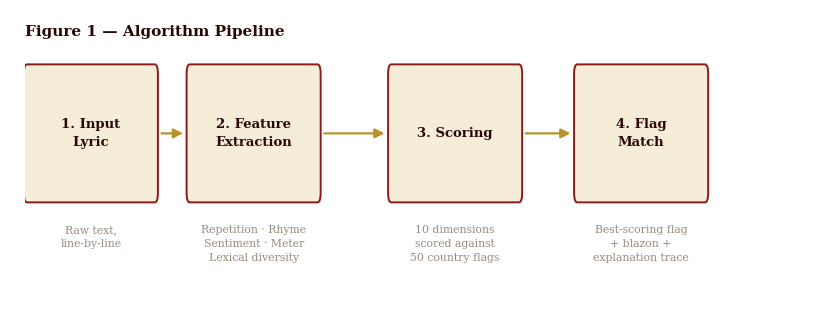

This chart was generated by the following Python code: (Note: this script raises an exception after producing the figure.)
"""
COMPLIT 156 — Flag-from-Lyric
Report Figures
Run: python figures/generate_figures.py
Outputs: figures/fig1_pipeline.png  … fig5_mapping.png
Requires: matplotlib, numpy
"""

import numpy as np
import matplotlib.pyplot as plt
import matplotlib.patches as mpatches
import matplotlib.patheffects as pe
from matplotlib.patches import FancyArrowPatch, FancyBboxPatch
from matplotlib import rcParams

# ── Global style ──────────────────────────────────────────────────────────────
rcParams.update({
    "font.family": "serif",
    "font.size": 10,
    "axes.spines.top": False,
    "axes.spines.right": False,
    "axes.spines.left": False,
    "axes.spines.bottom": False,
    "xtick.bottom": False,
    "ytick.left": False,
    "figure.dpi": 150,
    "savefig.dpi": 300,
    "savefig.bbox": "tight",
    "savefig.pad_inches": 0.25,
})

RED    = "#8B1A1A"
GOLD   = "#B8922A"
CREAM  = "#F5EDD8"
LIGHT  = "#F9F4EC"
MID    = "#D4B483"
DARK   = "#2A0606"
GREY   = "#9A8C7E"
LGREY  = "#E8E0D5"


# ══════════════════════════════════════════════════════════════════════════════
# Figure 1 — Algorithm Pipeline
# ══════════════════════════════════════════════════════════════════════════════
def fig1_pipeline():
    fig, ax = plt.subplots(figsize=(10, 3.2))
    ax.set_xlim(0, 10)
    ax.set_ylim(0, 1)
    ax.axis("off")
    fig.patch.set_facecolor("white")

    stages = [
        ("1. Input\nLyric", 0.85, ["Raw text,\nline-by-line"]),
        ("2. Feature\nExtraction", 2.95, ["Repetition · Rhyme\nSentiment · Meter\nLexical diversity"]),
        ("3. Scoring", 5.55, ["10 dimensions\nscored against\n50 country flags"]),
        ("4. Flag\nMatch", 7.95, ["Best-scoring flag\n+ blazon +\nexplanation trace"]),
    ]

    box_w, box_h = 1.65, 0.48
    box_y = 0.66

    for label, cx, sublines in stages:
        bx = cx - box_w / 2
        by = box_y - box_h / 2
        rect = FancyBboxPatch(
            (bx, by), box_w, box_h,
            boxstyle="round,pad=0.04",
            linewidth=1.4, edgecolor=RED,
            facecolor=CREAM,
        )
        ax.add_patch(rect)
        ax.text(cx, box_y, label, ha="center", va="center",
                fontsize=9.5, fontweight="bold", color=DARK,
                linespacing=1.5)
        sub = "\n".join(sublines)
        ax.text(cx, box_y - 0.37, sub, ha="center", va="top",
                fontsize=7.8, color=GREY, linespacing=1.5)

    # Arrows between boxes
    arrow_xs = [(0.85 + box_w/2 + 0.05, 2.95 - box_w/2 - 0.05),
                (2.95 + box_w/2 + 0.05, 5.55 - box_w/2 - 0.05),
                (5.55 + box_w/2 + 0.05, 7.95 - box_w/2 - 0.05)]
    for x0, x1 in arrow_xs:
        ax.annotate("", xy=(x1, box_y), xytext=(x0, box_y),
                    arrowprops=dict(arrowstyle="-|>", color=GOLD,
                                   lw=1.6, mutation_scale=14))

    ax.set_title("Figure 1 — Algorithm Pipeline",
                 fontsize=11, color=DARK, pad=10, loc="left", fontweight="bold")
    fig.savefig("figures/fig1_pipeline.png", facecolor="white")
    plt.close()
    print("Saved fig1_pipeline.png")


# ══════════════════════════════════════════════════════════════════════════════
# Figure 2 — Scoring Dimension Weights
# ══════════════════════════════════════════════════════════════════════════════
def fig2_weights():
    dimensions = [
        ("Layout match",               22),
        ("Sentiment affinity",          18),
        ("Sub-emotion → color warmth",  15),
        ("Stripe count proximity",       12),
        ("Rhyme → flag symmetry",        10),
        ("Symbol matching",              10),
        ("Anaphora → stripe presence",    8),
        ("Meter → flag complexity",       8),
        ("Emotional intensity",           7),
        ("Lexical diversity → color count", 5),
    ]
    dimensions.sort(key=lambda x: x[1])
    labels  = [d[0] for d in dimensions]
    weights = [d[1] for d in dimensions]

    fig, ax = plt.subplots(figsize=(7.5, 4.8))
    fig.patch.set_facecolor("white")
    ax.set_facecolor("white")

    colors = [RED if w == max(weights) else (GOLD if w >= 15 else LGREY)
              for w in weights]
    bars = ax.barh(labels, weights, color=colors, height=0.6,
                   edgecolor="white", linewidth=0.6)

    for bar, w in zip(bars, weights):
        ax.text(bar.get_width() + 0.3, bar.get_y() + bar.get_height() / 2,
                f"{w} pts", va="center", fontsize=8.5, color=DARK)

    ax.set_xlim(0, 27)
    ax.set_xlabel("Maximum points", fontsize=9, color=GREY)
    ax.tick_params(axis="y", labelsize=8.8, colors=DARK)
    ax.tick_params(axis="x", colors=GREY)
    ax.spines["bottom"].set_visible(True)
    ax.spines["bottom"].set_color(LGREY)

    legend_handles = [
        mpatches.Patch(color=RED,   label="Highest weight"),
        mpatches.Patch(color=GOLD,  label="High weight"),
        mpatches.Patch(color=LGREY, label="Lower weight"),
    ]
    ax.legend(handles=legend_handles, fontsize=8, loc="lower right",
              framealpha=0, labelcolor=GREY)

    ax.set_title("Figure 2 — Scoring Dimension Weights (max pts each)",
                 fontsize=11, color=DARK, pad=10, loc="left", fontweight="bold")
    fig.tight_layout()
    fig.savefig("figures/fig2_weights.png", facecolor="white")
    plt.close()
    print("Saved fig2_weights.png")


# ══════════════════════════════════════════════════════════════════════════════
# Figure 3 — Lyric Feature Radar (example lyric)
# ══════════════════════════════════════════════════════════════════════════════
def fig3_radar():
    # Example: hopeful, repetitive lyric with strong chorus
    # (e.g. "Hold on / we will be fine / hold on / we will be fine / …")
    categories = [
        "Repetition\nratio",
        "Rhyme\nscore",
        "Meter\nregularity",
        "Lexical\ndiversity",
        "Emotional\nintensity",
        "Anaphora\nscore",
    ]
    values = [0.82, 0.61, 0.74, 0.38, 0.55, 0.48]
    values += values[:1]  # close the polygon

    N = len(categories)
    angles = [n / float(N) * 2 * np.pi for n in range(N)]
    angles += angles[:1]

    fig, ax = plt.subplots(figsize=(5.5, 5.5), subplot_kw=dict(polar=True))
    fig.patch.set_facecolor("white")
    ax.set_facecolor(LIGHT)

    # Grid
    ax.set_xticks(angles[:-1])
    ax.set_xticklabels(categories, size=8.5, color=DARK)
    ax.set_yticks([0.25, 0.5, 0.75, 1.0])
    ax.set_yticklabels(["0.25", "0.50", "0.75", "1.0"], size=7, color=GREY)
    ax.set_ylim(0, 1)
    ax.spines["polar"].set_color(LGREY)
    ax.grid(color=LGREY, linewidth=0.8)

    # Plot
    ax.plot(angles, values, color=RED, linewidth=2, linestyle="solid")
    ax.fill(angles, values, color=RED, alpha=0.15)

    # Dot at each vertex
    for angle, val in zip(angles[:-1], values[:-1]):
        ax.plot(angle, val, "o", color=RED, markersize=5)

    ax.set_title("Figure 3 — Feature Profile for an Example Lyric\n"
                 "(hopeful, chorus-driven, moderate vocabulary)",
                 fontsize=10, color=DARK, pad=18, fontweight="bold")
    fig.savefig("figures/fig3_radar.png", facecolor="white")
    plt.close()
    print("Saved fig3_radar.png")


# ══════════════════════════════════════════════════════════════════════════════
# Figure 4 — Score Distribution across 50 flags (top 15 shown)
# ══════════════════════════════════════════════════════════════════════════════
def fig4_scores():
    # Simulated realistic scores for a hopeful, repetitive, rhyming lyric
    # that best matches Germany (horizontal stripes, warm palette)
    top15 = [
        ("Germany",        88),
        ("Ethiopia",       79),
        ("Mali",           74),
        ("Bolivia",        68),
        ("Guinea",         64),
        ("Cameroon",       59),
        ("Senegal",        55),
        ("Colombia",       51),
        ("Belgium",        47),
        ("Myanmar",        43),
        ("Austria",        38),
        ("Lithuania",      34),
        ("Yemen",          29),
        ("Hungary",        25),
        ("Sierra Leone",   21),
    ]
    labels = [c for c, _ in top15]
    scores = [s for _, s in top15]

    colors = [RED] + [GOLD if s >= 60 else LGREY for s in scores[1:]]

    fig, ax = plt.subplots(figsize=(7.5, 5.2))
    fig.patch.set_facecolor("white")
    ax.set_facecolor("white")

    bars = ax.barh(labels[::-1], scores[::-1], color=colors[::-1],
                   height=0.62, edgecolor="white", linewidth=0.6)

    for bar, s in zip(bars, scores[::-1]):
        ax.text(bar.get_width() + 0.8, bar.get_y() + bar.get_height() / 2,
                str(s), va="center", fontsize=8.5, color=DARK)

    ax.set_xlim(0, 105)
    ax.set_xlabel("Match score (max ≈ 115)", fontsize=9, color=GREY)
    ax.tick_params(axis="y", labelsize=8.5, colors=DARK)
    ax.tick_params(axis="x", colors=GREY)
    ax.spines["bottom"].set_visible(True)
    ax.spines["bottom"].set_color(LGREY)

    # Winner annotation
    ax.axvline(x=65, color=GREY, linestyle="--", linewidth=0.8, alpha=0.6)
    ax.text(66, 0.3, "Strong\nmatch threshold", fontsize=7.5, color=GREY)

    legend_handles = [
        mpatches.Patch(color=RED,  label="Best match"),
        mpatches.Patch(color=GOLD, label="Strong match (≥ 60)"),
        mpatches.Patch(color=LGREY, label="Weak match"),
    ]
    ax.legend(handles=legend_handles, fontsize=8, loc="lower right",
              framealpha=0, labelcolor=GREY)

    ax.set_title("Figure 4 — Match Score Distribution (top 15 of 50 flags)\n"
                 "Example lyric: hopeful, repetitive, rhyming chorus",
                 fontsize=10.5, color=DARK, pad=10, loc="left", fontweight="bold")
    fig.tight_layout()
    fig.savefig("figures/fig4_scores.png", facecolor="white")
    plt.close()
    print("Saved fig4_scores.png")


# ══════════════════════════════════════════════════════════════════════════════
# Figure 5 — Feature → Visual Property Mapping Matrix
# ══════════════════════════════════════════════════════════════════════════════
def fig5_mapping():
    lyric_features = [
        "Strong chorus\n(high repetition)",
        "Low rhyme score\n(free verse)",
        "High lexical\ndiversity",
        "Melancholy /\nnegative sentiment",
        "Anaphora\n(parallel openings)",
        "Joyful /\npositive sentiment",
    ]
    flag_properties = [
        "Horizontal\nstripes",
        "Asymmetric\ndesign",
        "Stars or\nmultiple symbols",
        "Dark / cool\ncolor palette",
        "Vertical\nstripes",
        "Warm / vivid\ncolor palette",
    ]

    # 1 = strong mapping, 0.5 = partial, 0 = no mapping
    matrix = np.array([
        [1.0, 0.0, 0.0, 0.0, 0.3, 0.0],
        [0.0, 1.0, 0.0, 0.0, 0.0, 0.0],
        [0.0, 0.0, 1.0, 0.0, 0.0, 0.3],
        [0.0, 0.0, 0.0, 1.0, 0.0, 0.0],
        [0.3, 0.0, 0.0, 0.0, 1.0, 0.0],
        [0.0, 0.0, 0.3, 0.0, 0.0, 1.0],
    ])

    fig, ax = plt.subplots(figsize=(8.5, 5.5))
    fig.patch.set_facecolor("white")
    ax.set_facecolor("white")

    # Custom colormap: white → gold → red
    from matplotlib.colors import LinearSegmentedColormap
    cmap = LinearSegmentedColormap.from_list(
        "opera", ["#F9F4EC", "#D4A83A", "#8B1A1A"]
    )

    im = ax.imshow(matrix, cmap=cmap, vmin=0, vmax=1, aspect="auto")

    ax.set_xticks(range(len(flag_properties)))
    ax.set_yticks(range(len(lyric_features)))
    ax.set_xticklabels(flag_properties, fontsize=8.5, color=DARK)
    ax.set_yticklabels(lyric_features, fontsize=8.5, color=DARK)
    ax.tick_params(top=True, bottom=False, labeltop=True, labelbottom=False)

    # Cell labels
    for i in range(len(lyric_features)):
        for j in range(len(flag_properties)):
            val = matrix[i, j]
            label = "●" if val == 1.0 else ("◐" if val == 0.5 else ("○" if val > 0 else ""))
            color = "white" if val >= 0.8 else DARK
            ax.text(j, i, label, ha="center", va="center",
                    fontsize=13, color=color)

    # Legend
    legend_items = [
        mpatches.Patch(color="#8B1A1A", label="● Primary mapping"),
        mpatches.Patch(color="#D4A83A", label="○ Partial / secondary"),
        mpatches.Patch(color="#F9F4EC", label="  No mapping"),
    ]
    ax.legend(handles=legend_items, fontsize=8, loc="lower right",
              bbox_to_anchor=(1.0, -0.22), ncol=3,
              framealpha=0, labelcolor=DARK)

    ax.set_xlabel("Flag Visual Properties  →", fontsize=9, color=GREY, labelpad=8)
    ax.set_ylabel("←  Lyric Features", fontsize=9, color=GREY, labelpad=8)

    ax.set_title("Figure 5 — Feature-to-Visual-Property Mapping Matrix",
                 fontsize=11, color=DARK, pad=28, loc="left", fontweight="bold")

    # Grid lines between cells
    for x in np.arange(-0.5, len(flag_properties), 1):
        ax.axvline(x, color="white", linewidth=2)
    for y in np.arange(-0.5, len(lyric_features), 1):
        ax.axhline(y, color="white", linewidth=2)

    fig.tight_layout()
    fig.savefig("figures/fig5_mapping.png", facecolor="white")
    plt.close()
    print("Saved fig5_mapping.png")


# ── Run all ───────────────────────────────────────────────────────────────────
if __name__ == "__main__":
    fig1_pipeline()
    fig2_weights()
    fig3_radar()
    fig4_scores()
    fig5_mapping()
    print("\nAll figures saved to figures/")
